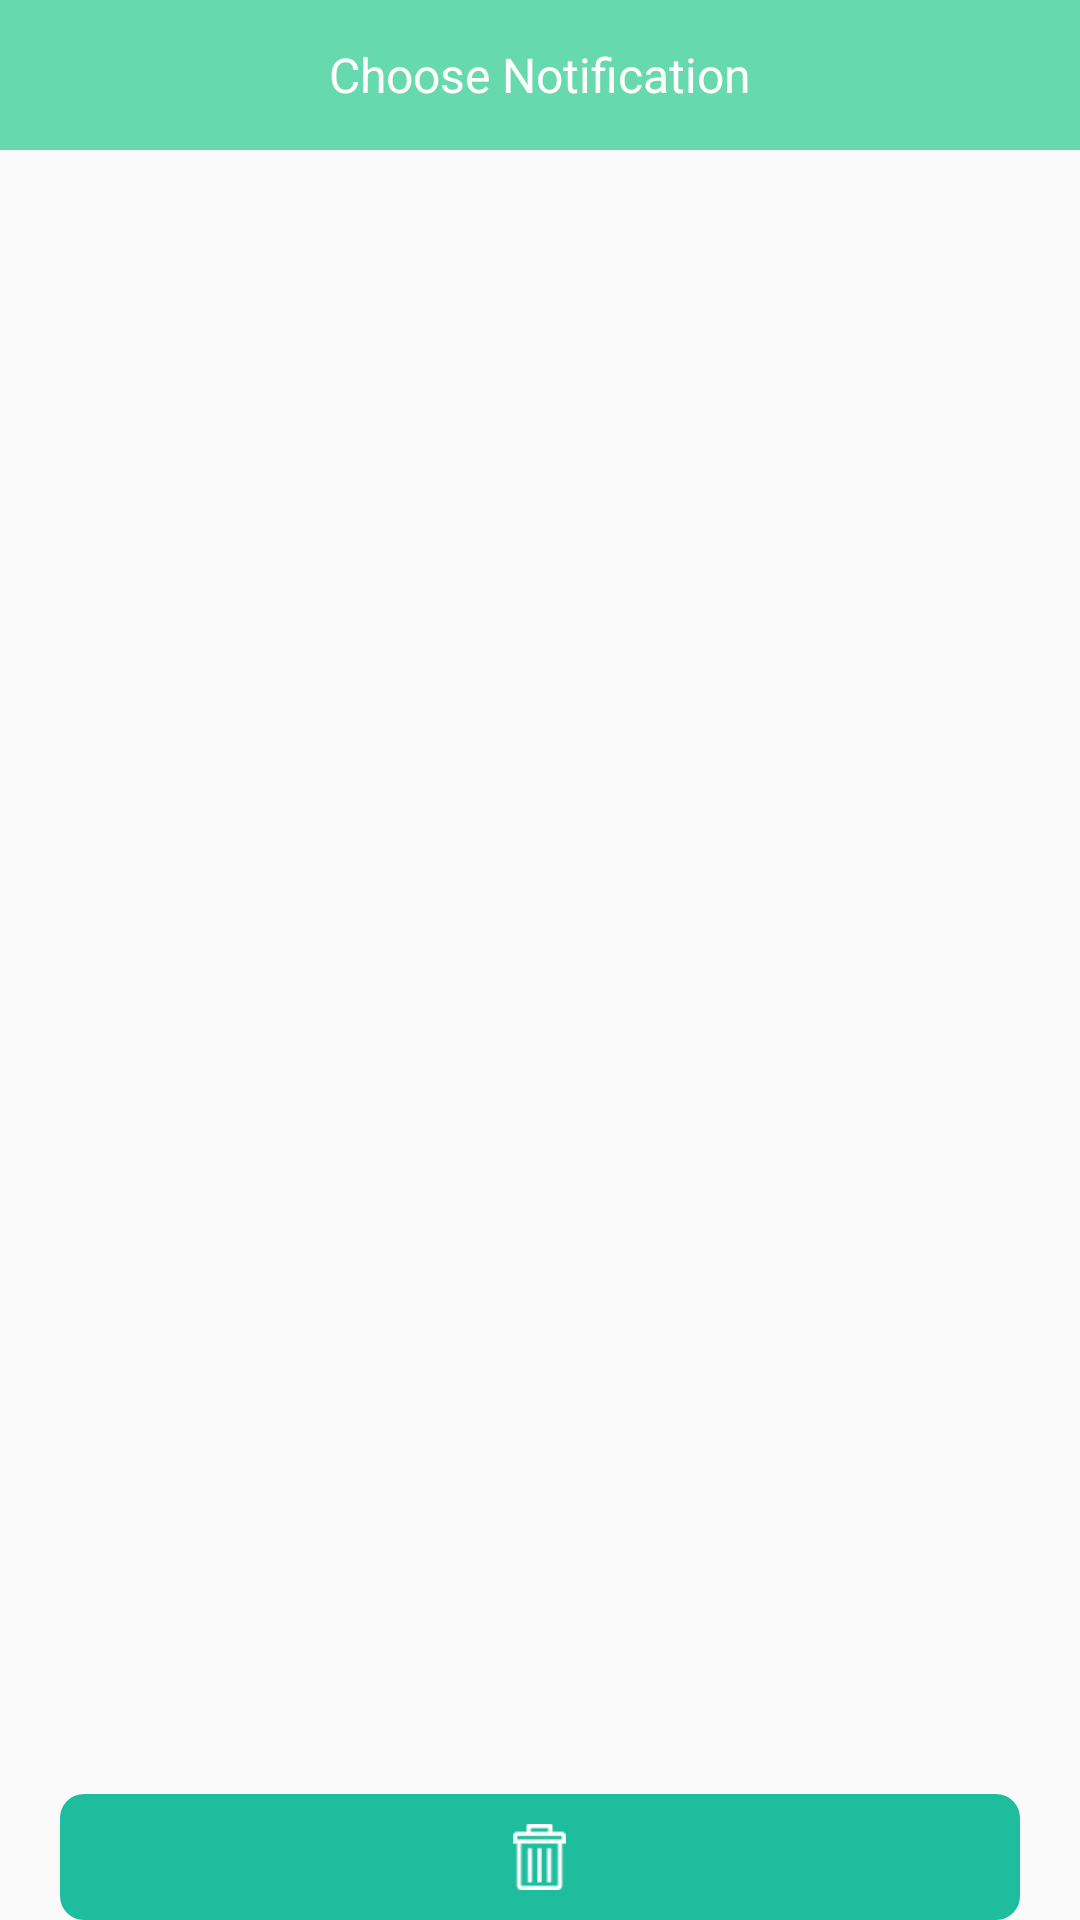

This screen was rendered from an Android layout file. Write that file and the resources it references.
<!-- AndroidManifest.xml: application theme AppTheme -->
<!-- res/layout/activity_notification.xml -->
<?xml version="1.0" encoding="utf-8"?>
<android.support.v4.widget.DrawerLayout xmlns:android="http://schemas.android.com/apk/res/android"
    xmlns:app="http://schemas.android.com/apk/res-auto"
    xmlns:tools="http://schemas.android.com/tools"
    android:id="@+id/DrawerLayout"
    android:layout_width="match_parent"
    android:layout_height="match_parent"
    android:elevation="7dp">



<RelativeLayout
    android:layout_width="match_parent"
    android:layout_height="match_parent"
   >

    <android.support.v7.widget.Toolbar
        android:id="@+id/toolbar"
        android:layout_width="match_parent"
        android:layout_height="50dp"
        android:background="@color/LightGreen"
        app:theme="@style/Toolbar_Theme"
        android:layout_gravity="center"
        android:minHeight="?attr/actionBarSize">
        >
        <TextView
            android:layout_width="wrap_content"
            android:layout_height="wrap_content"
            android:text="Choose Notification"
            android:layout_gravity="center"
            android:gravity="center"
            android:layout_centerInParent="true"
            android:textSize="@dimen/toolbar_text_size"
            android:textColor="#ffffff"
            />

    </android.support.v7.widget.Toolbar>
    <android.support.v7.widget.RecyclerView
        android:id="@+id/cardList"
        android:layout_width="match_parent"
        android:layout_height="match_parent"
        android:layout_below="@id/toolbar"
        android:layout_marginBottom="40dp"
        />

    <ProgressBar
        android:id="@+id/trip_progressBar"
        android:layout_width="wrap_content"
        android:layout_height="wrap_content"
        android:layout_alignParentBottom="true"
        android:layout_centerInParent="true"
        android:visibility="gone"
        />

    <LinearLayout
        android:layout_width="fill_parent"
        android:layout_height="wrap_content"
        android:layout_marginLeft="20dp"
        android:layout_marginRight="20dp"
        android:padding="10dp"
        android:background="@drawable/booking_btn_customized"
        android:gravity="center"
        android:layout_alignParentBottom="true"
        >
        <ImageView
            android:layout_width="wrap_content"
            android:layout_height="wrap_content"
            android:background="@drawable/ic_notification_delete"
            />
    </LinearLayout>


</RelativeLayout>

    <com.twotoasters.android.support.v7.widget.RecyclerView
        android:id="@+id/RecyclerView"
        android:layout_width="300dp"
        android:layout_height="match_parent"
        android:layout_gravity="left"
        android:background="@color/LightGreen"
        android:scrollbars="vertical">

    </com.twotoasters.android.support.v7.widget.RecyclerView>

    </android.support.v4.widget.DrawerLayout>
<!-- resources referenced by this layout -->
<resources>
  <color name="LightGreen">#66daae</color>
  <dimen name="toolbar_text_size">16sp</dimen>
  <!-- drawable booking_btn_customized (drawable) -->
  <?xml version="1.0" encoding="utf-8"?>
  <selector xmlns:android="http://schemas.android.com/apk/res/android">
      <item android:state_pressed="true" >
          <shape  android:shape="rectangle" >
              <corners
                  android:radius="8dp"
                  />
              <solid
                  android:color="@color/LightGreen"
                  />
              <padding
                  android:left="0dp"
                  android:top="0dp"
                  android:right="0dp"
                  android:bottom="0dp"
                  />
  
  
          </shape>
      </item>
  
      <item >
          <shape  android:shape="rectangle" >
              <corners
                  android:radius="8dp"
                  />
              <solid
                  android:color="#1ebd9d"
                  />
              <padding
                  android:left="0dp"
                  android:top="0dp"
                  android:right="0dp"
                  android:bottom="0dp"
                  />
  
  
          </shape>
      </item>
  </selector>
  <!-- drawable ic_notification_delete: png bitmap (drawable-xhdpi, 1412 bytes) -->
  <style name="Toolbar_Theme">
          <item name="colorControlNormal">@color/WhiteColor</item>
      </style>
  <style name="AppTheme" parent="Theme.AppCompat.Light.NoActionBar">
          
          <item name="drawerArrowStyle">@style/MyDrawerArrowToggle</item>
      </style>
  <color name="WhiteColor">#fff</color>
  <style name="MyDrawerArrowToggle" parent="Widget.AppCompat.DrawerArrowToggle">
          <item name="color">@color/WhiteColor</item>
      </style>
</resources>
